The GitHub repository FezzMad/Computer-vision-project contains a labelled image folder "dataset" with 5 categories: Gala apple, Golden apple, Granny Smith apple, honey crisp, Red Chief apple. Examples follow, each with its label.

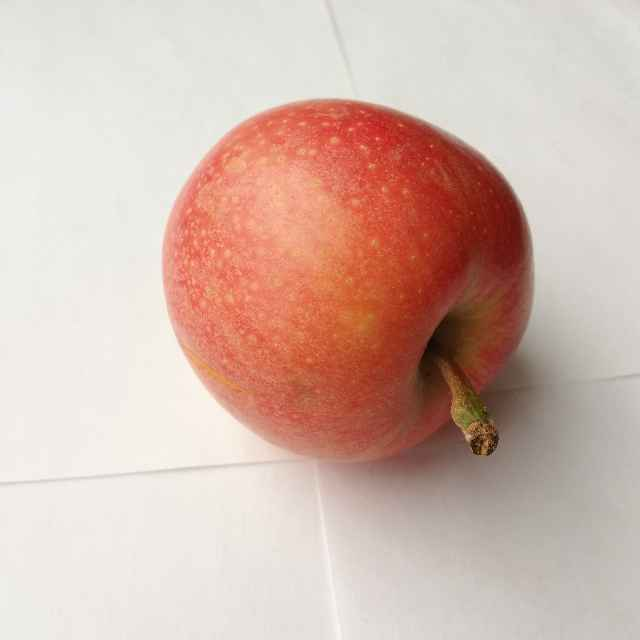
Label: Gala apple

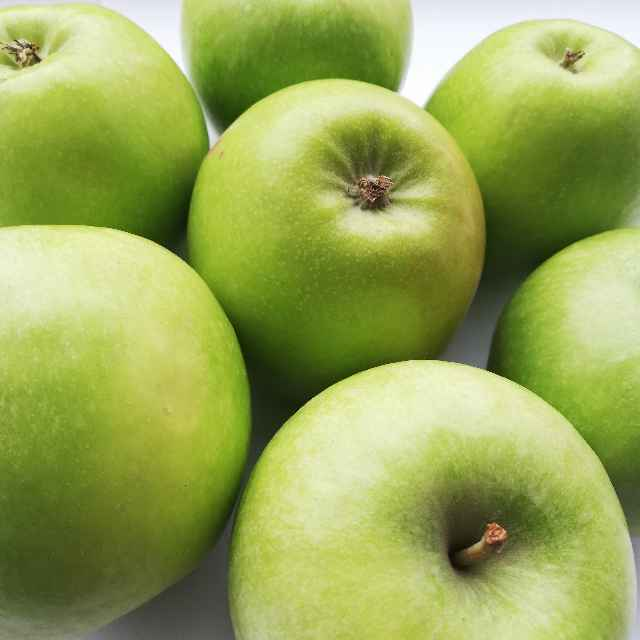
Label: Granny Smith apple

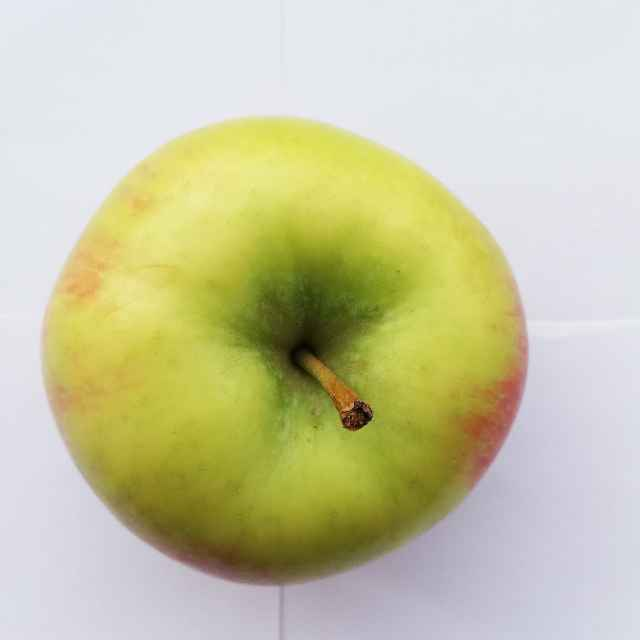
Label: honey crisp

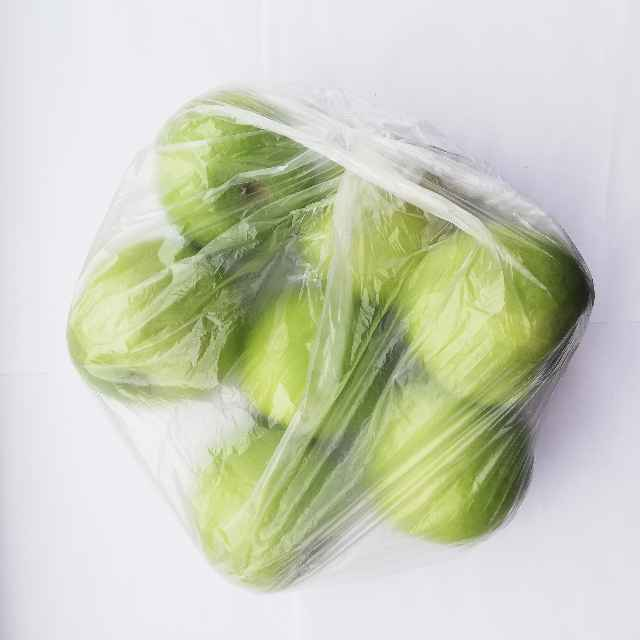
Label: Granny Smith apple

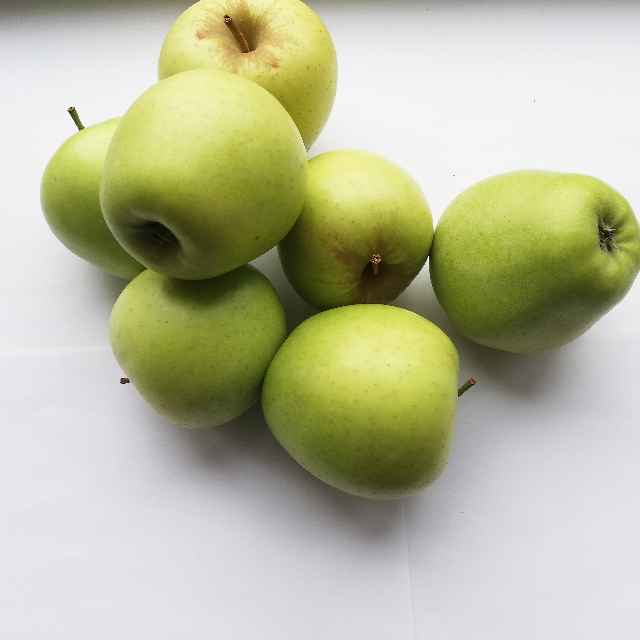
Label: Golden apple

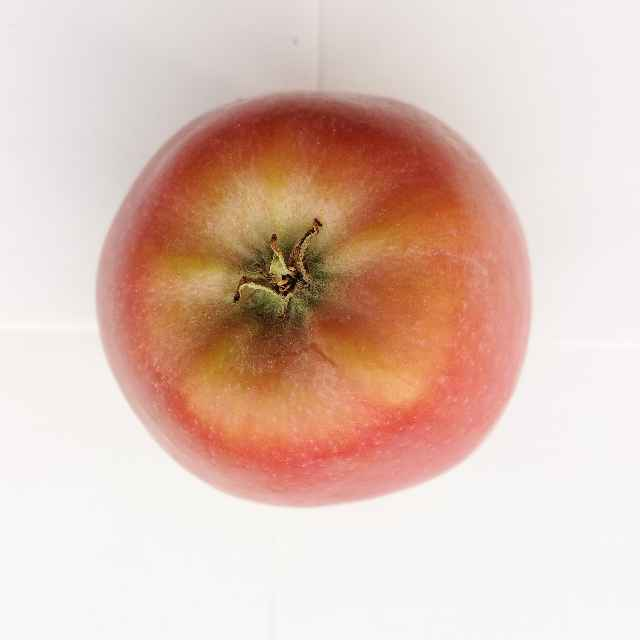
Label: Red Chief apple
